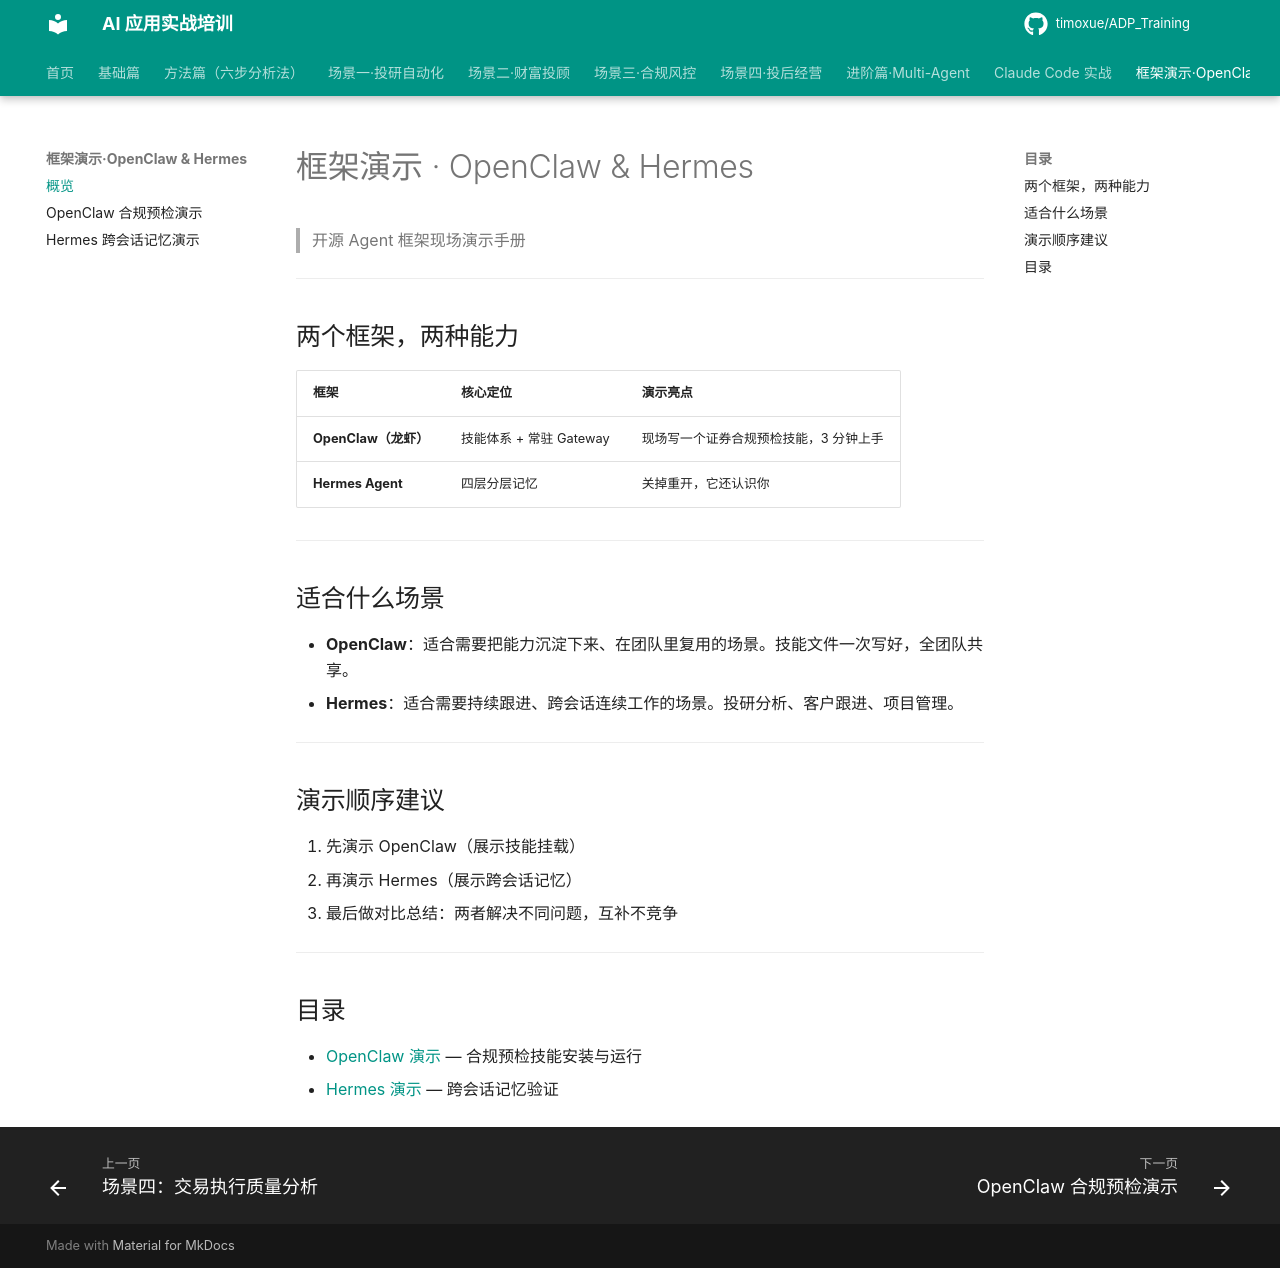

repository: timoxue/ADP_Training · page: 09-openclaw-hermes/index.html · generator: mkdocs

# 框架演示 · OpenClaw & Hermes

> 开源 Agent 框架现场演示手册

---

## 两个框架，两种能力

| 框架 | 核心定位 | 演示亮点 |
|------|---------|---------|
| **OpenClaw（龙虾）** | 技能体系 + 常驻 Gateway | 现场写一个证券合规预检技能，3 分钟上手 |
| **Hermes Agent** | 四层分层记忆 | 关掉重开，它还认识你 |

---

## 适合什么场景

- **OpenClaw**：适合需要把能力沉淀下来、在团队里复用的场景。技能文件一次写好，全团队共享。
- **Hermes**：适合需要持续跟进、跨会话连续工作的场景。投研分析、客户跟进、项目管理。

---

## 演示顺序建议

1. 先演示 OpenClaw（展示技能挂载）
2. 再演示 Hermes（展示跨会话记忆）
3. 最后做对比总结：两者解决不同问题，互补不竞争

---

## 目录

- [OpenClaw 演示](openclaw-demo.md) — 合规预检技能安装与运行
- [Hermes 演示](hermes-demo.md) — 跨会话记忆验证
